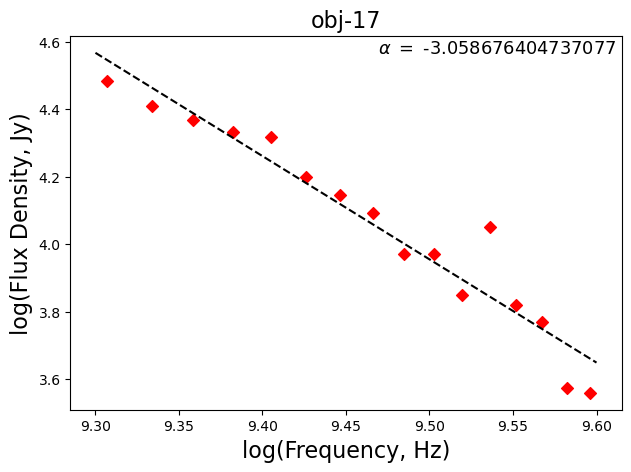

Data behind this chart, as committed beside it:
, frequency, flux
0, 3308006763, 7105
1, 2412004956, 21542
2, 2156004440, 25732
3, 2796005731, 14046
4, 3564007279, 6624
5, 3436007021, 11252
6, 2284004698, 23386
7, 2028004182, 30563
8, 2924005989, 12363
9, 3692007537, 5873
10, 3052006247, 9344
11, 2668005473, 15876
12, 3820007795, 3763
13, 3180006505, 9389
14, 2540005214, 20740
15, 3948008053, 3637
